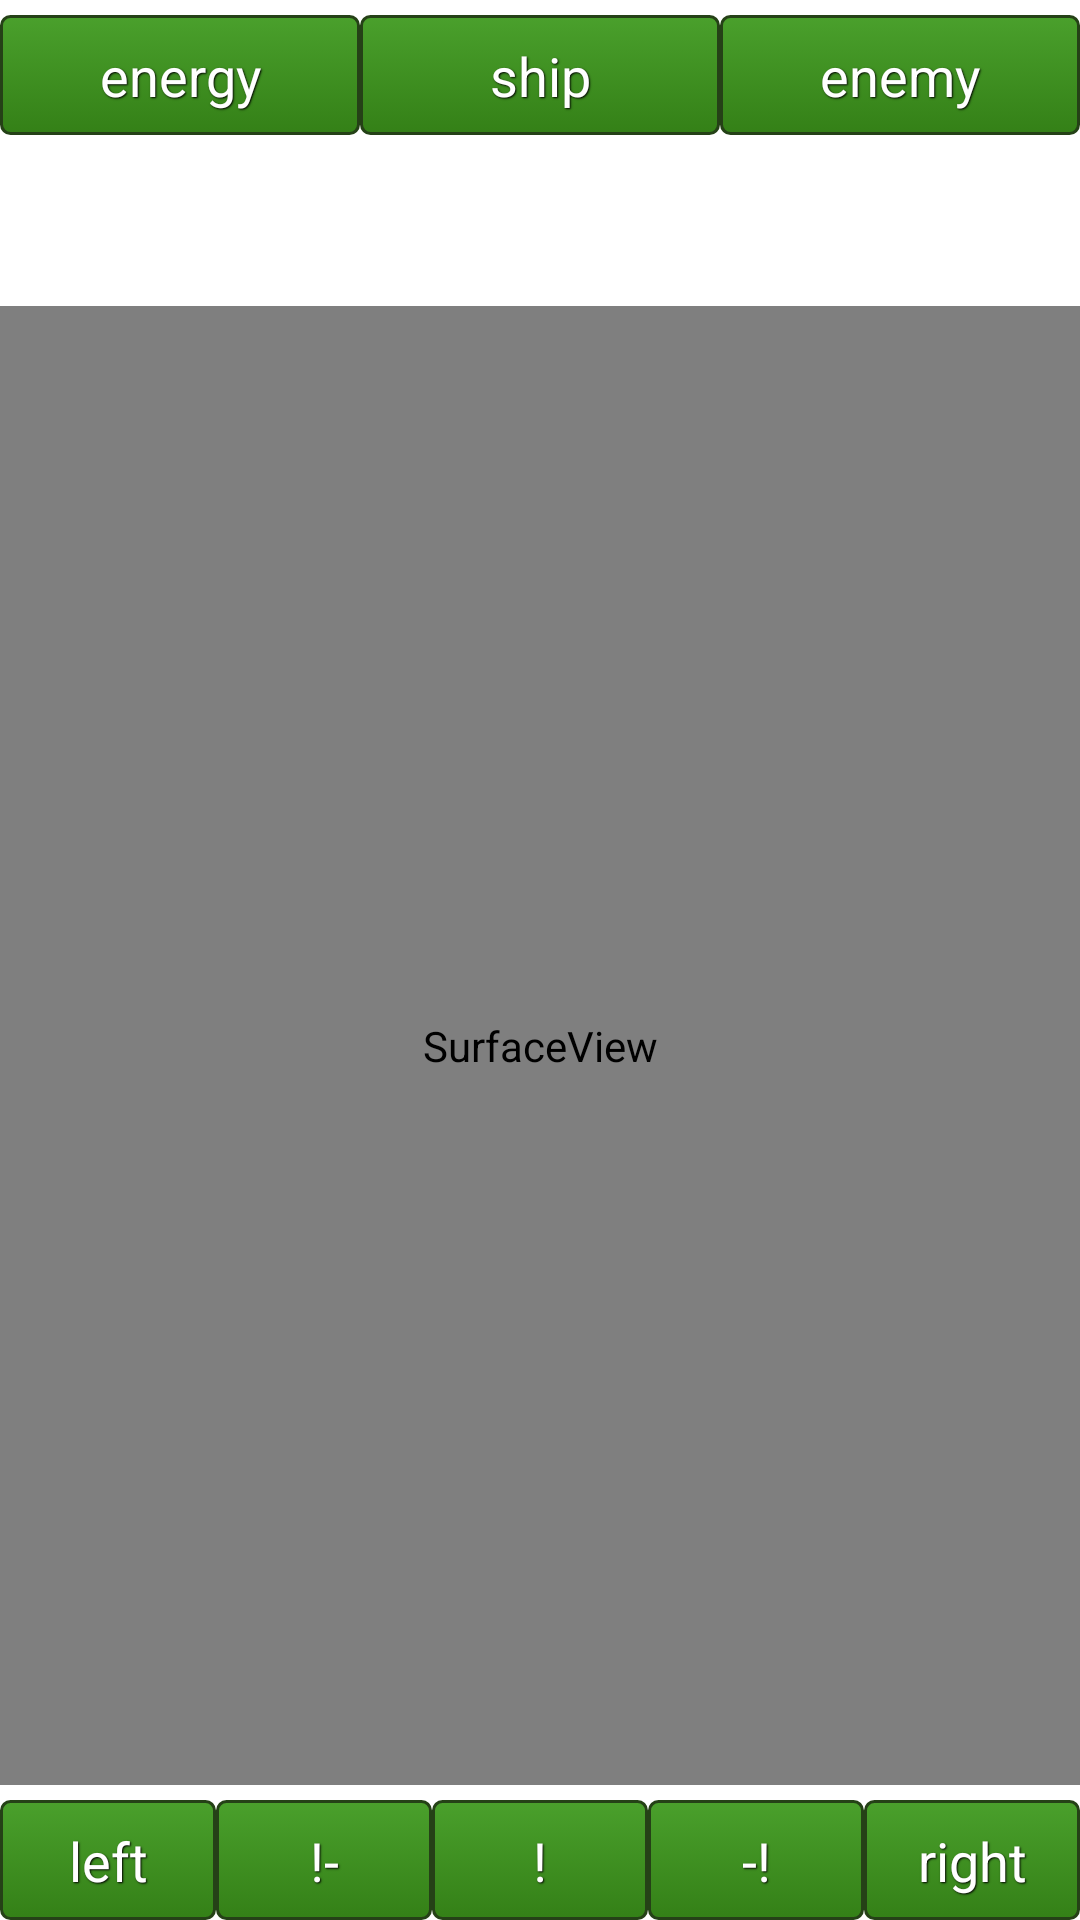

The Android layout XML behind this screen, and the referenced resources:
<!-- AndroidManifest.xml: application theme AppTheme -->
<!-- res/layout/fragment_navigation.xml -->
<?xml version="1.0" encoding="utf-8"?>
<LinearLayout xmlns:android="http://schemas.android.com/apk/res/android"
              android:orientation="vertical"
              android:layout_width="match_parent"
              android:layout_height="match_parent"
              android:id="@+id/aboutView">

    <LinearLayout
        android:orientation="horizontal"
        android:layout_width="match_parent"
        android:layout_height="wrap_content">

        <Button
            style="@style/NiceButtonGreenRelWidth"
            android:text="@string/button_energy_alloc"
            android:id="@+id/energyAllocButton"/>
        <Button
            style="@style/NiceButtonGreenRelWidth"
            android:text="@string/button_ship_status"
            android:id="@+id/shipStatusButton"/>
        <Button
            style="@style/NiceButtonGreenRelWidth"
            android:text="@string/button_enemy_status"
            android:id="@+id/enemyStatusButton"/>
    </LinearLayout>

    <TextView
        android:id="@+id/turnLabel"
        android:layout_width="match_parent"
        android:layout_height="wrap_content"
        android:ems="10" />

    <TextView
        android:id="@+id/moveLabel"
        android:layout_width="match_parent"
        android:layout_height="wrap_content"
        android:ems="10" />

    <TextView
        android:id="@+id/shipStatusLabel"
        android:layout_width="match_parent"
        android:layout_height="wrap_content"
        android:ems="10" />

    <FrameLayout
        android:id="@+id/hexMapDisplay"
        android:layout_marginBottom="@dimen/activity_vertical_margin"
        android:layout_width="match_parent"
        android:layout_height="0px"
        android:layout_weight="1">

        <SurfaceView
            android:id="@+id/hexMapSurfaceView"
            android:layout_width="match_parent"
            android:layout_height="match_parent"/>

    </FrameLayout>

    <LinearLayout
        android:orientation="horizontal"
        android:layout_width="match_parent"
        android:layout_height="wrap_content">

        <Button
            style="@style/NiceButtonGreenRelWidth"
            android:text="@string/button_left_turn"
            android:id="@+id/moveLeftTurnButton"/>
        <Button
            style="@style/NiceButtonGreenRelWidth"
            android:text="@string/button_left_slip"
            android:id="@+id/moveLeftSlipButton"/>
        <Button
            style="@style/NiceButtonGreenRelWidth"
            android:text="@string/button_go_straight"
            android:id="@+id/moveStraightButton"/>
        <Button
            style="@style/NiceButtonGreenRelWidth"
            android:text="@string/button_right_slip"
            android:id="@+id/moveRightSlipButton"/>
        <Button
            style="@style/NiceButtonGreenRelWidth"
            android:text="@string/button_right_turn"
            android:id="@+id/moveRightTurnButton"/>
    </LinearLayout>

</LinearLayout>
<!-- resources referenced by this layout -->
<resources>
  <string name="button_enemy_status">enemy</string>
  <string name="button_energy_alloc">energy</string>
  <string name="button_go_straight">!</string>
  <string name="button_left_slip">!-</string>
  <string name="button_left_turn">left</string>
  <string name="button_right_slip">-!</string>
  <string name="button_right_turn">right</string>
  <string name="button_ship_status">ship</string>
  <style name="NiceButtonGreenRelWidth">
          <item name="android:layout_width">0dp</item>
          <item name="android:layout_weight">1</item>
          <item name="android:layout_height">40dp</item>
          <item name="android:layout_marginTop">5dp</item>
          <item name="android:gravity">center</item>
          <item name="android:background">@drawable/nice_btn_green</item>
          <item name="android:textColor">@android:color/white</item>
          <item name="android:textSize">18sp</item>
          <item name="android:shadowRadius">1</item>
          <item name="android:shadowDx">1</item>
          <item name="android:shadowDy">1</item>
          <item name="android:shadowColor">@android:color/black</item>
      </style>
  <style name="AppTheme" parent="android:Theme.Holo.Light.DarkActionBar">
          
      </style>
  <!-- drawable nice_btn_green: vector/xml drawable (drawable, 2296 chars, omitted) -->
</resources>
